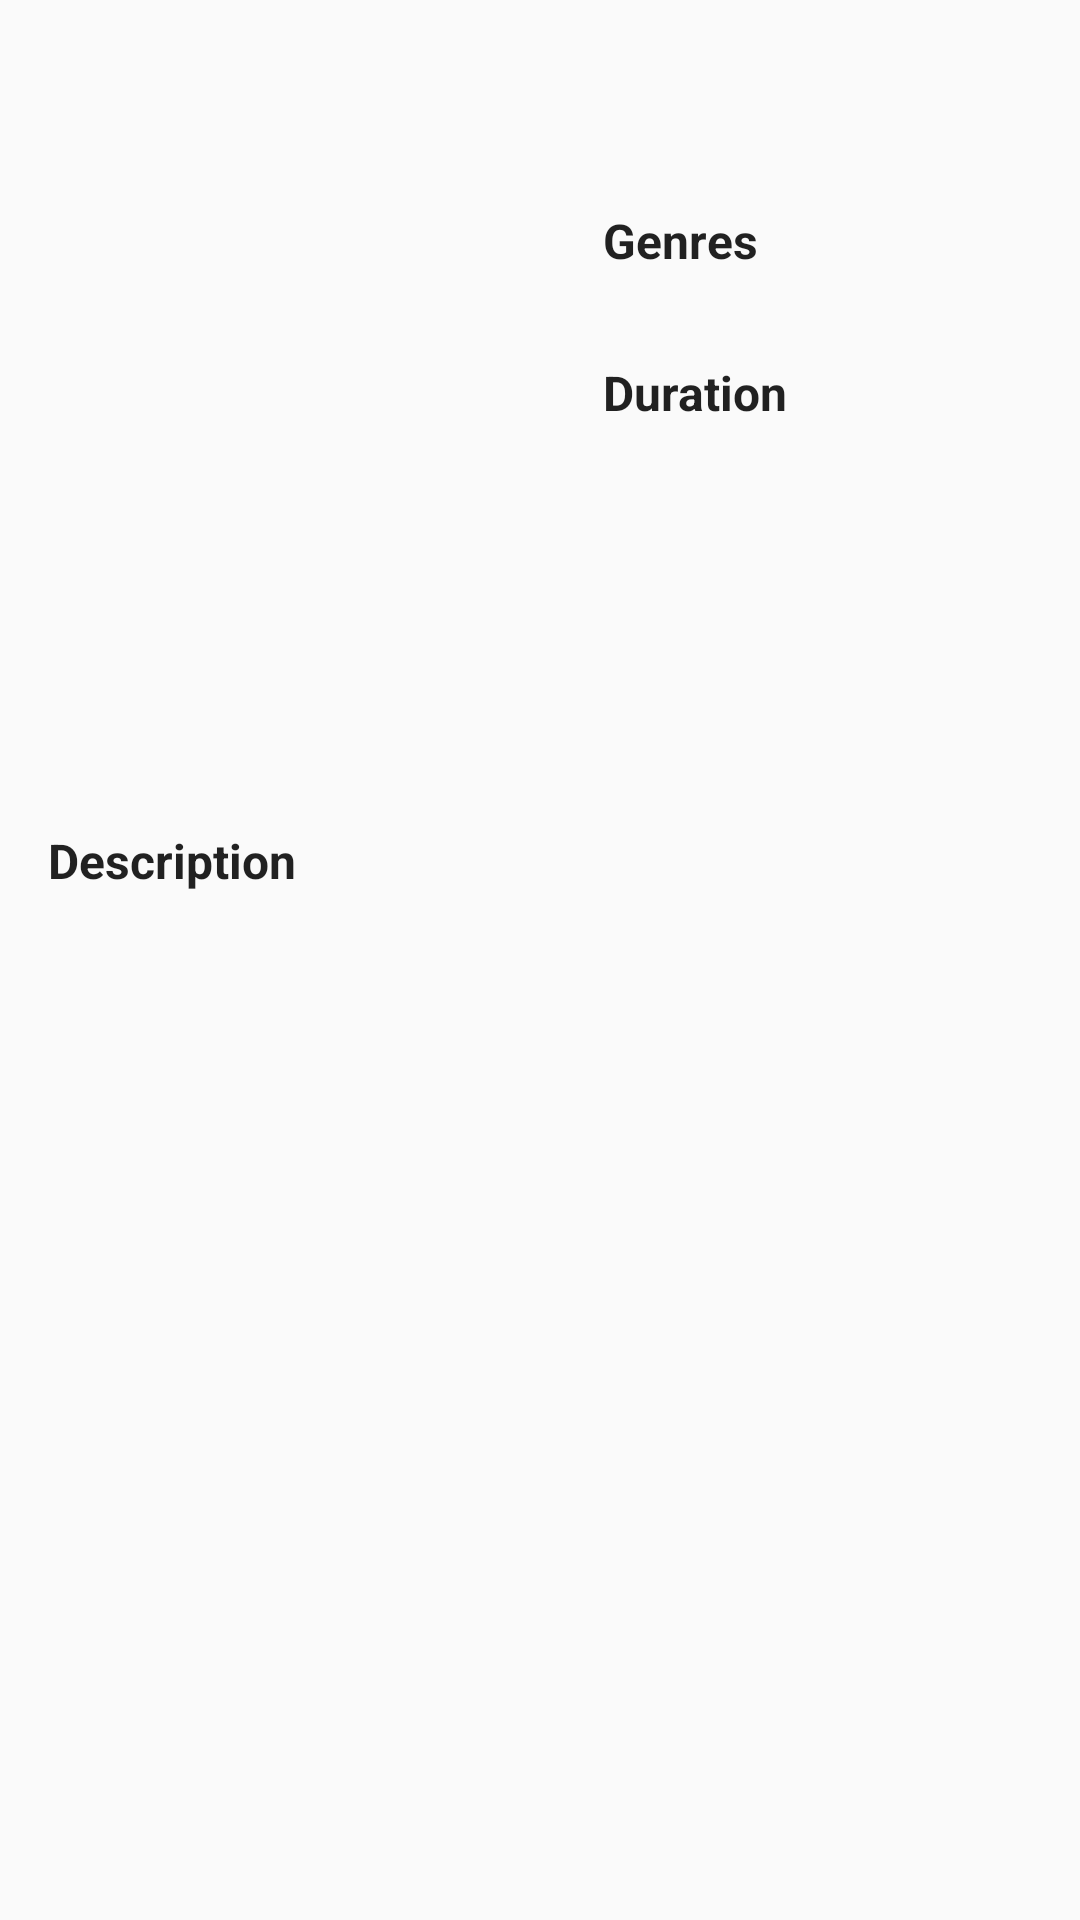

The Android layout XML behind this screen, and the referenced resources:
<!-- AndroidManifest.xml: application theme AppTheme -->
<!-- res/layout/activity_movie_detail.xml -->
<?xml version="1.0" encoding="utf-8"?>
<ScrollView xmlns:android="http://schemas.android.com/apk/res/android"
    xmlns:tools="http://schemas.android.com/tools"
    android:layout_width="match_parent"
    android:layout_height="match_parent"
    android:padding="16dp"
    tools:context=".MovieDetail">

    <LinearLayout
        android:layout_width="match_parent"
        android:layout_height="wrap_content"
        android:orientation="vertical">

        <LinearLayout
            android:layout_width="match_parent"
            android:layout_height="wrap_content"
            android:orientation="horizontal">

            <ImageView
                android:id="@+id/movie_poster"
                android:layout_width="175dp"
                android:layout_height="250dp"
                android:contentDescription="@string/movie_poster"
                android:scaleType="fitXY"
                tools:src="@drawable/poster_a_star" />

            <LinearLayout
                android:layout_width="wrap_content"
                android:layout_height="wrap_content"
                android:layout_marginStart="10dp"
                android:layout_marginLeft="10dp"
                android:orientation="vertical">

                <TextView
                    android:id="@+id/movie_detail_name_tv"
                    style="@style/Title"
                    tools:text="Movie Name" />

                <TextView
                    android:id="@+id/movie_detail_date_tv"
                    style="@style/Body"
                    tools:text="February 02, 2000" />

                <TextView
                    style="@style/Head"
                    android:text="@string/genre" />

                <TextView
                    android:id="@+id/movie_genres"
                    style="@style/Body"
                    tools:text="Drama, Romance" />

                <TextView
                    style="@style/Head"
                    android:text="@string/duration" />

                <TextView
                    android:id="@+id/movie_duration"
                    style="@style/Body"
                    tools:text="2h 15m" />
            </LinearLayout>

        </LinearLayout>

        <TextView
            style="@style/Head"
            android:text="@string/description" />

        <TextView
            android:id="@+id/movie_desc_tv"
            style="@style/Body"
            android:layout_marginTop="2dp"
            tools:text="Lorem ipsum dolor sit amet, consectetur adipiscing elit, sed do eiusmod tempor incididunt ut labore et dolore magna aliqua. Ut enim ad minim veniam, quis nostrud exercitation ullamco laboris nisi ut aliquip ex ea commodo consequat. Duis aute irure dolor in reprehenderit in voluptate velit esse cillum dolore eu fugiat nulla pariatur. Excepteur sint occaecat cupidatat non proident, sunt in culpa qui officia deserunt mollit anim id est laborum." />

    </LinearLayout>
</ScrollView>
<!-- resources referenced by this layout -->
<resources>
  <string name="description">Description</string>
  <string name="duration">Duration</string>
  <string name="genre">Genres</string>
  <string name="movie_poster">Movie Poster</string>
  <style name="Body" parent="TextAppearance.AppCompat.Body1">
          <item name="android:layout_width">wrap_content</item>
          <item name="android:layout_height">wrap_content</item>
      </style>
  <style name="Head" parent="TextAppearance.AppCompat.Headline">
          <item name="android:layout_width">wrap_content</item>
          <item name="android:layout_height">wrap_content</item>
          <item name="android:textSize">16sp</item>
          <item name="android:textStyle">bold</item>
          <item name="android:layout_marginTop">10dp</item>
      </style>
  <style name="Title" parent="TextAppearance.AppCompat.Title">
          <item name="android:layout_width">wrap_content</item>
          <item name="android:layout_height">wrap_content</item>
          <item name="android:textSize">18sp</item>
          <item name="android:textStyle">bold</item>
      </style>
  <style name="AppTheme" parent="Theme.AppCompat.Light.DarkActionBar">
          
          <item name="colorPrimary">@color/colorPrimary</item>
          <item name="colorPrimaryDark">@color/colorPrimaryDark</item>
          <item name="colorAccent">@color/colorAccent</item>
      </style>
  <!-- not gathered from this repository: default colours our renderer supplied (Android Studio template values) -->
  <color name="colorPrimary">#FF6200EE</color>
  <color name="colorPrimaryDark">#FF3700B3</color>
  <color name="colorAccent">#FF03DAC5</color>
</resources>
